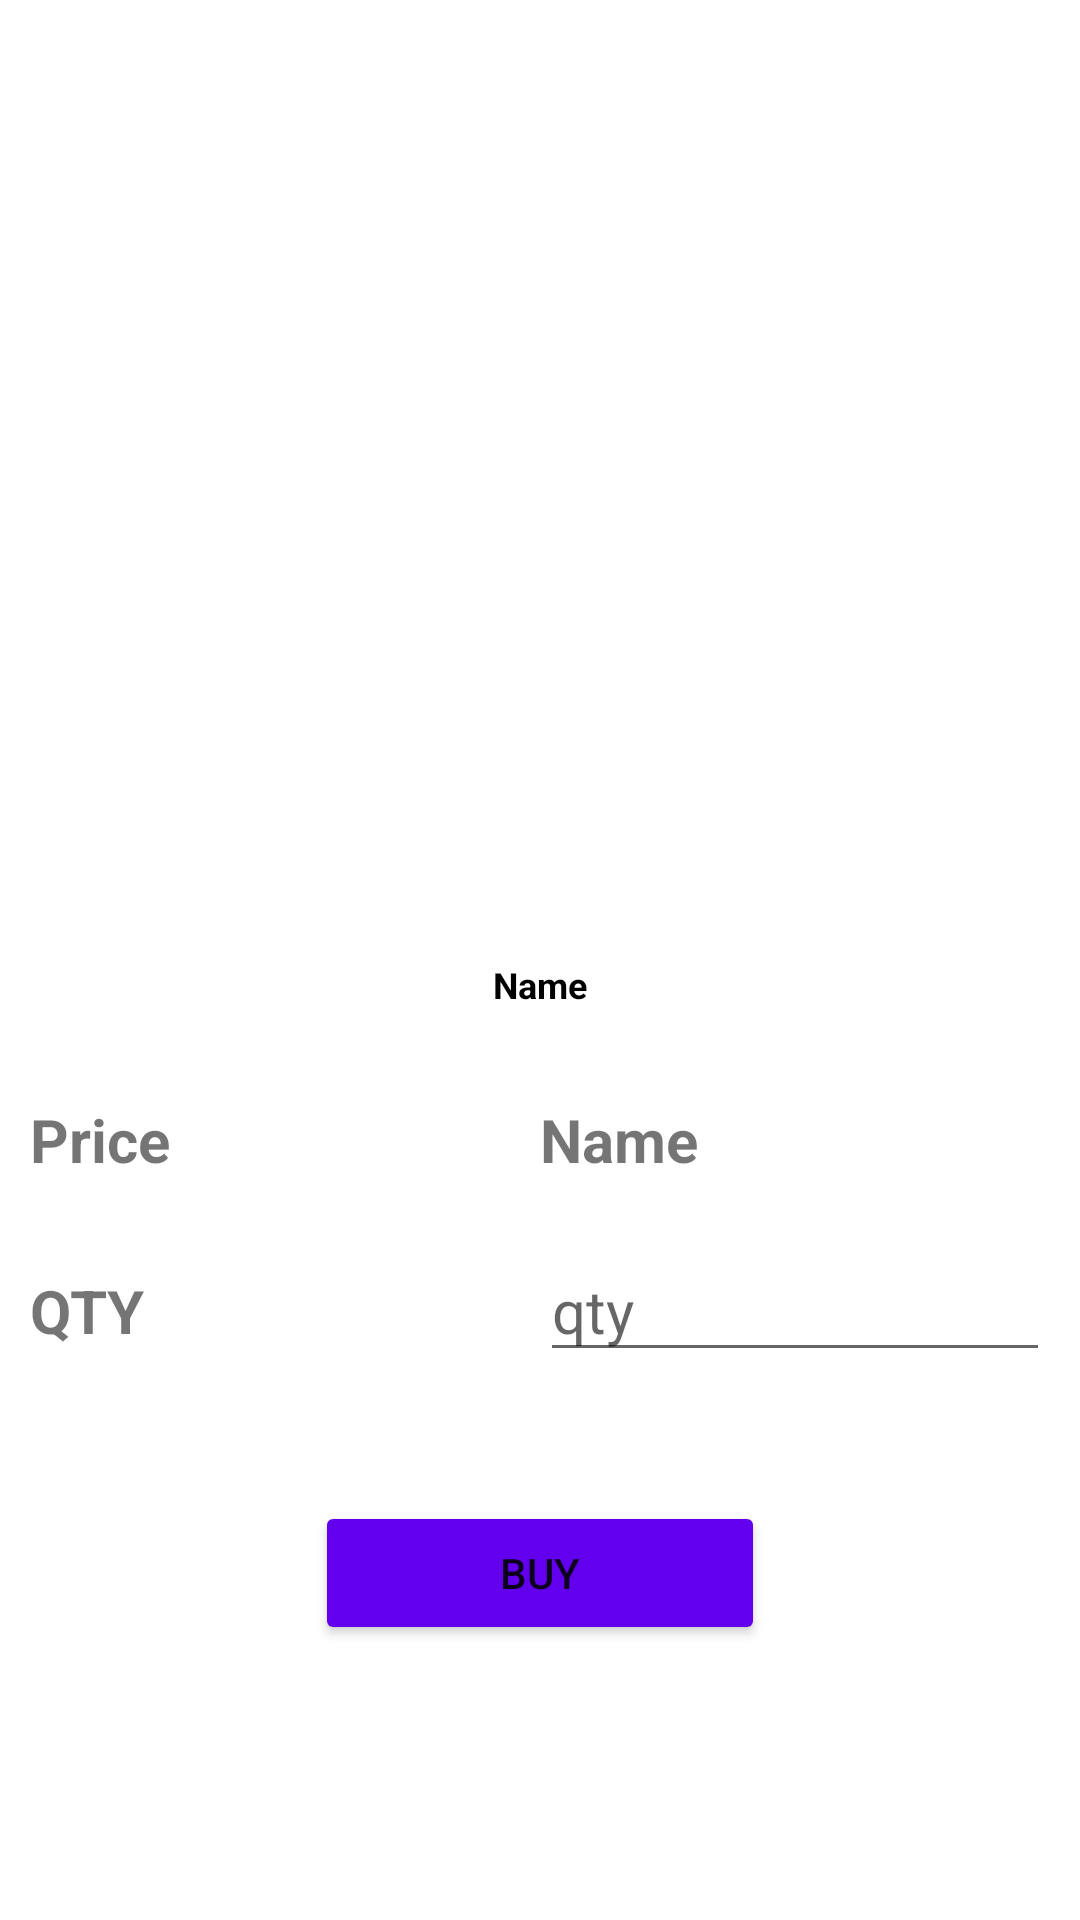

This screen was rendered from an Android layout file. Write that file and the resources it references.
<!-- AndroidManifest.xml: application theme Theme.WarmDelightApp -->
<!-- res/layout/activity_cake_details_user.xml -->
<?xml version="1.0" encoding="utf-8"?>
<LinearLayout xmlns:android="http://schemas.android.com/apk/res/android"
    xmlns:app="http://schemas.android.com/apk/res-auto"
    xmlns:tools="http://schemas.android.com/tools"
    android:layout_width="match_parent"
    android:layout_height="match_parent"
    tools:context=".CakeDetailsUser"
    android:orientation="vertical">

    <ImageView
        android:id="@+id/cakedetailsimageuser"
        android:layout_width="200dp"
        android:layout_height="200dp"
        android:layout_gravity="center"
        android:layout_marginTop="100dp"/>

    <TextView
        android:id="@+id/cakedetailsNameuser"
        android:layout_width="match_parent"
        android:layout_height="wrap_content"
        android:layout_marginTop="20dp"
        android:text="Name"
        android:textAlignment="center"
        android:textColor="@color/black"
        android:textSize="12sp"
        android:textStyle="bold" />

    <LinearLayout
        android:layout_width="match_parent"
        android:layout_height="wrap_content"
        android:orientation="horizontal"
        android:layout_margin="10dp">

        <TextView
            android:layout_width="0dp"
            android:layout_height="wrap_content"
            android:layout_marginTop="20dp"
            android:layout_weight="1"
            android:text="Price"
            android:textAlignment="viewStart"
            android:textSize="20sp"
            android:textStyle="bold" />

        <TextView
            android:id="@+id/cakedetailspriceuser"
            android:layout_width="0dp"
            android:layout_height="wrap_content"
            android:layout_marginTop="20dp"
            android:layout_weight="1"
            android:text="Name"
            android:textAlignment="viewStart"
            android:textSize="20sp"
            android:textStyle="bold" />
    </LinearLayout>
    <LinearLayout
        android:layout_width="match_parent"
        android:layout_height="wrap_content"
        android:orientation="horizontal"
        android:layout_margin="10dp">

        <TextView
            android:layout_width="0dp"
            android:layout_height="wrap_content"
            android:layout_weight="1"
            android:text="QTY"
            android:textAlignment="viewStart"
            android:textSize="20sp"
            android:textStyle="bold" />

        <EditText
            android:id="@+id/qty"

            android:layout_width="0dp"
            android:layout_height="wrap_content"
            android:layout_weight="1"
            android:hint="qty"
            android:textSize="20sp"
            tools:ignore="TouchTargetSizeCheck" />


    </LinearLayout>



    <LinearLayout
        android:layout_width="match_parent"
        android:layout_height="wrap_content"
        android:orientation="horizontal"
        android:layout_margin="30dp"
        android:gravity="center">


        <Button
            android:id="@+id/cakebuy"
            android:layout_width="150dp"
            android:layout_height="wrap_content"
            android:layout_margin="3dp"
            android:backgroundTint="@color/purple_500"
            android:drawableTop="@drawable/ic_baseline_shopping_cart_24"
            android:drawableTint="@color/white"
            android:text="Buy" />

    </LinearLayout>



</LinearLayout>
<!-- resources referenced by this layout -->
<resources>
  <style name="Theme.WarmDelightApp" parent="Theme.MaterialComponents.DayNight.DarkActionBar">
          
          <item name="colorPrimary">@color/purple_500</item>
          <item name="colorPrimaryVariant">@color/purple_700</item>
          <item name="colorOnPrimary">@color/white</item>
          
          <item name="colorSecondary">@color/teal_200</item>
          <item name="colorSecondaryVariant">@color/teal_700</item>
          <item name="colorOnSecondary">@color/black</item>
          
          <item name="android:statusBarColor" tools:targetApi="l">?attr/colorPrimaryVariant</item>
          
      </style>
  <!-- not gathered from this repository: default colours our renderer supplied (Android Studio template values) -->
  <color name="purple_500">#FF6200EE</color>
  <color name="purple_700">#FF3700B3</color>
  <color name="teal_200">#FF03DAC5</color>
  <color name="teal_700">#FF018786</color>
  <color name="black">#FF000000</color>
  <color name="white">#FFFFFFFF</color>
</resources>
